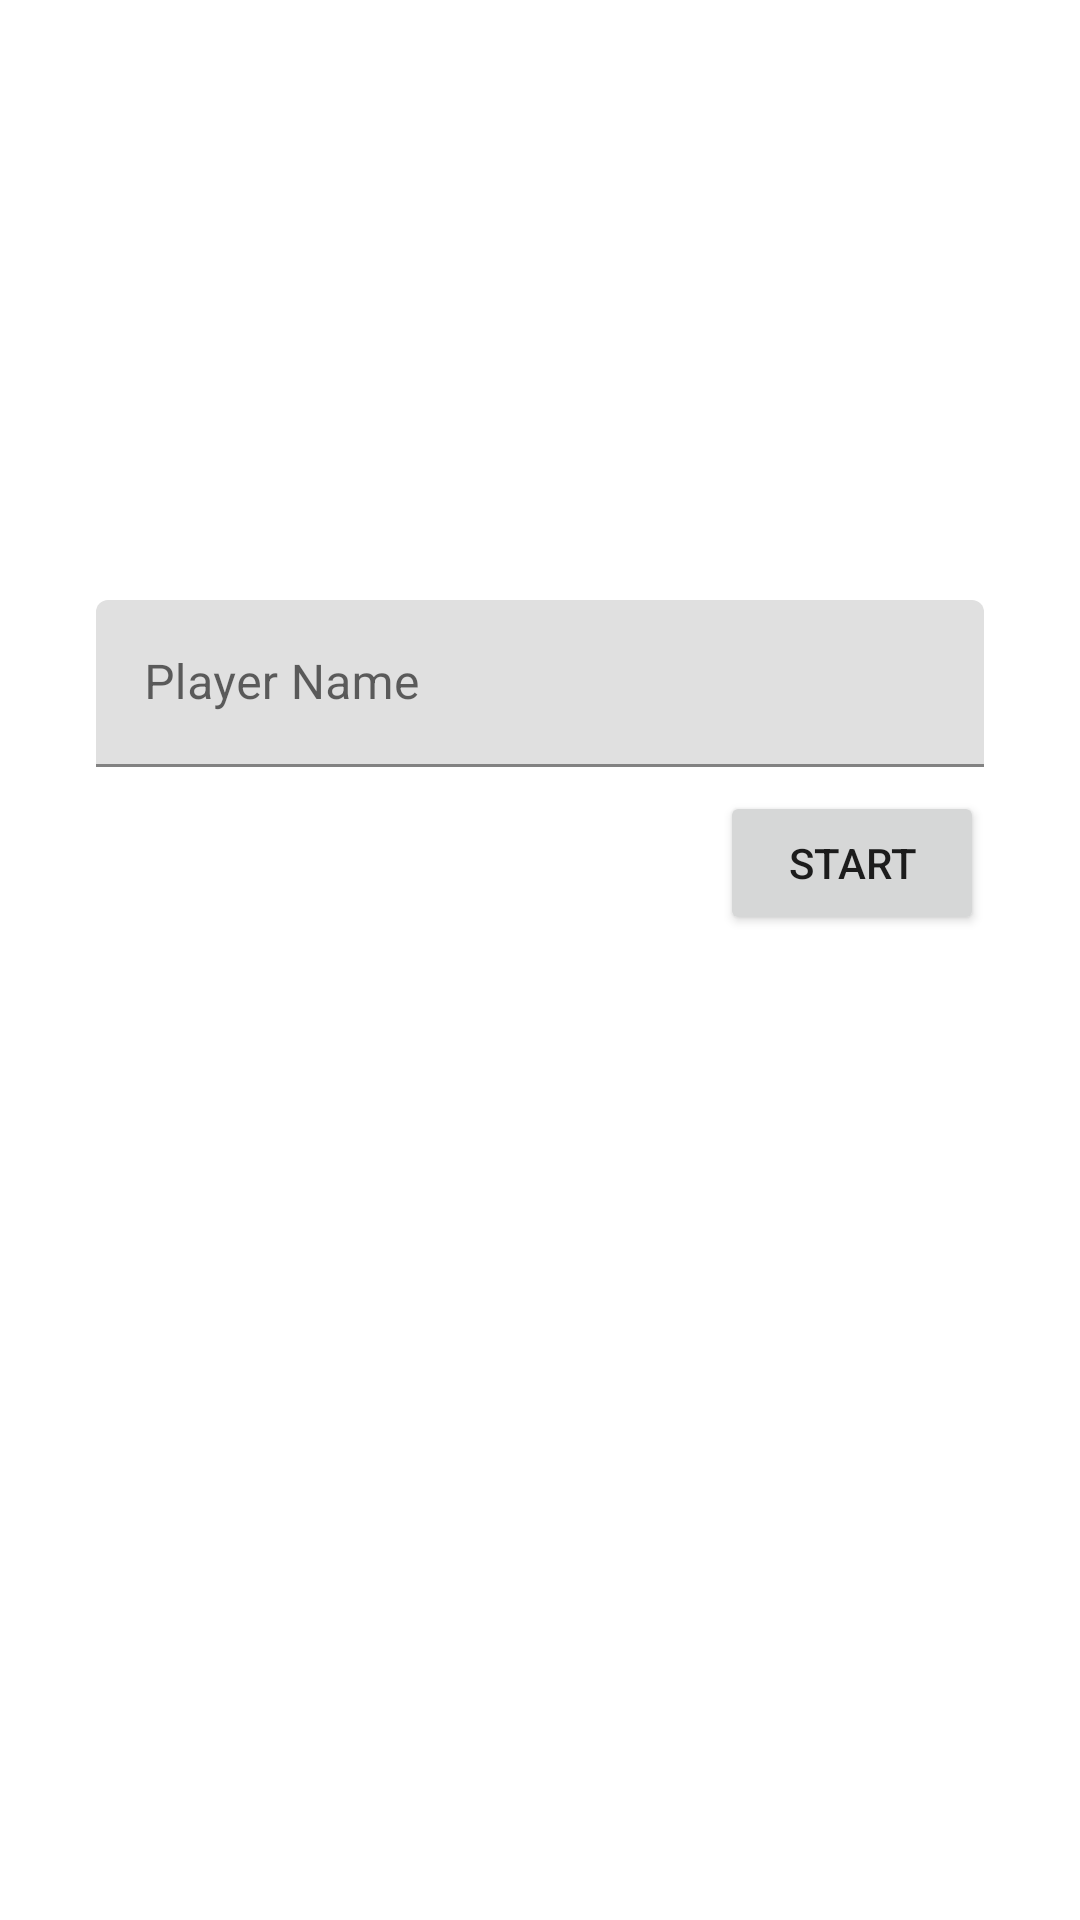

This screen was rendered from an Android layout file. Write that file and the resources it references.
<!-- AndroidManifest.xml: application theme Theme.Advanced160919005 -->
<!-- res/layout/fragment_main.xml -->
<?xml version="1.0" encoding="utf-8"?>
<FrameLayout xmlns:android="http://schemas.android.com/apk/res/android"
    xmlns:app="http://schemas.android.com/apk/res-auto"
    xmlns:tools="http://schemas.android.com/tools"
    android:layout_width="match_parent"
    android:layout_height="match_parent"
    tools:context=".MainFragment">

    <androidx.constraintlayout.widget.ConstraintLayout
        android:layout_width="match_parent"
        android:layout_height="match_parent">

        <com.google.android.material.textfield.TextInputLayout
            android:id="@+id/textInputLayout"
            android:layout_width="0dp"
            android:layout_height="wrap_content"
            android:layout_marginStart="32dp"
            android:layout_marginTop="200dp"
            android:layout_marginEnd="32dp"
            android:hint="Player Name"
            app:hintAnimationEnabled="true"
            app:hintEnabled="true"
            app:layout_constraintEnd_toEndOf="parent"
            app:layout_constraintStart_toStartOf="parent"
            app:layout_constraintTop_toTopOf="parent">

            <com.google.android.material.textfield.TextInputEditText
                android:id="@+id/txtName"
                android:layout_width="match_parent"
                android:layout_height="wrap_content" />
        </com.google.android.material.textfield.TextInputLayout>

        <Button
            android:id="@+id/btnStart"
            android:layout_width="wrap_content"
            android:layout_height="wrap_content"
            android:layout_marginEnd="32dp"
            android:layout_marginTop="8dp"
            android:text="START"
            app:layout_constraintEnd_toEndOf="parent"
            app:layout_constraintTop_toBottomOf="@+id/textInputLayout" />
    </androidx.constraintlayout.widget.ConstraintLayout>
</FrameLayout>
<!-- resources referenced by this layout -->
<resources>
  <style name="Theme.Advanced160919005" parent="Theme.MaterialComponents.DayNight.DarkActionBar">
          
          <item name="colorPrimary">@color/purple_500</item>
          <item name="colorPrimaryVariant">@color/purple_700</item>
          <item name="colorOnPrimary">@color/white</item>
          
          <item name="colorSecondary">@color/teal_200</item>
          <item name="colorSecondaryVariant">@color/teal_700</item>
          <item name="colorOnSecondary">@color/black</item>
          
          <item name="android:statusBarColor" tools:targetApi="l">?attr/colorPrimaryVariant</item>
          
      </style>
  <!-- not gathered from this repository: default colours our renderer supplied (Android Studio template values) -->
  <color name="purple_500">#FF6200EE</color>
  <color name="purple_700">#FF3700B3</color>
  <color name="teal_200">#FF03DAC5</color>
  <color name="teal_700">#FF018786</color>
  <color name="black">#FF000000</color>
  <color name="white">#FFFFFFFF</color>
</resources>
